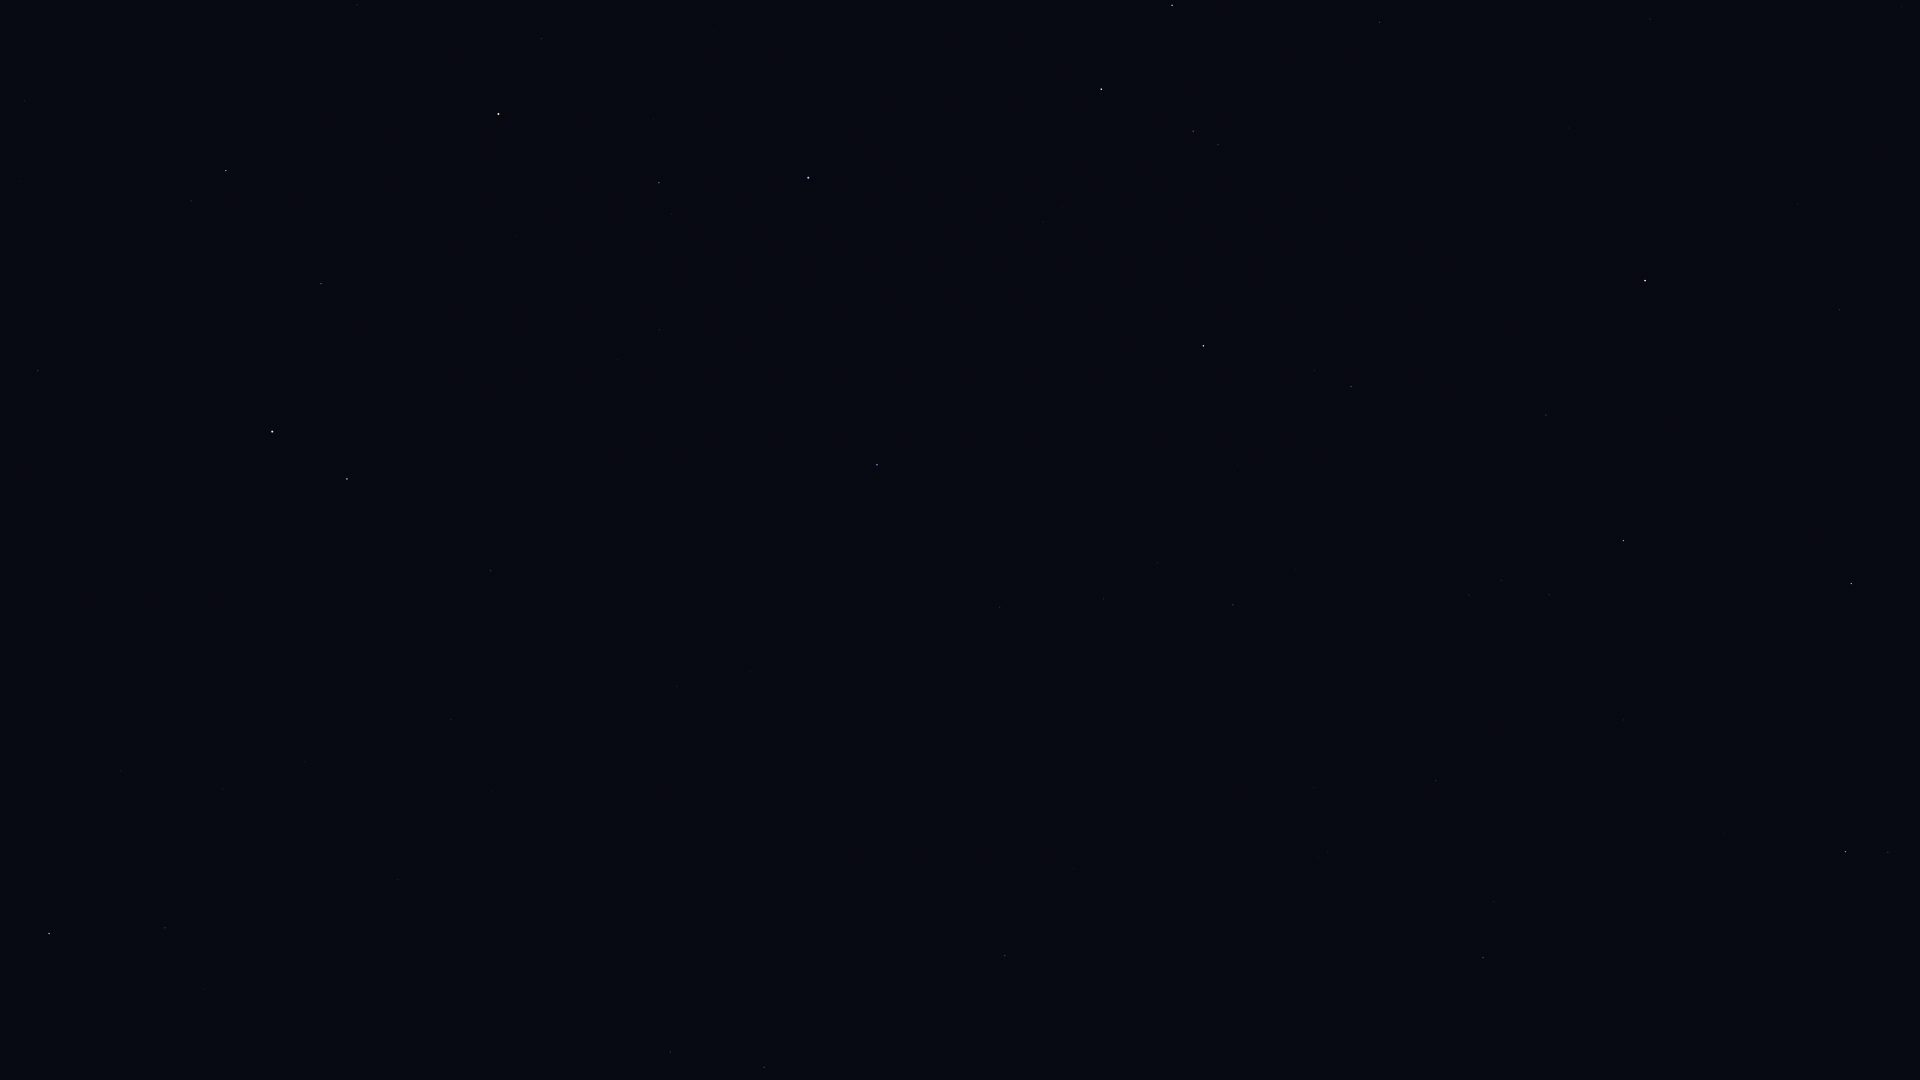

The file beside this chart, header and first rows:
Star_ID, Name, X, Y
677, Alpheratz, 808, 178
1067, Algenib, 877, 465
1547, Citadelle, 855, 497
1645, HIP 1645, 886, 616
3092, HIP 3092, 659, 183
3760, HIP 3760, 754, 676
4436, HIP 4436, 541, 39
4889, HIP 4889, 548, 190
4906, HIP 4906, 677, 686
5447, Mirach, 498, 114
5737, Revati, 624, 709
5742, HIP 5742, 532, 355
6193, HIP 6193, 492, 304
6643, Bélénos, 459, 282
7007, HIP 7007, 547, 762
7097, Alpherg, 491, 571
7513, Titawin, 357, 5
7884, HIP 7884, 492, 792
8198, Torcular, 451, 719
8796, Mothallah, 321, 284
8832, Mesarthim, 359, 511
8833, HIP 8833, 441, 858
8903, Sheratan, 347, 479
9487, Alrescha, 398, 880
9884, Hamal, 272, 432
10670, HIP 10670, 191, 201
10826, Mira, 338, 1032
12093, HIP 12093, 195, 864
12191, Buna, 88, 8
12706, Kaffaljidhma, 165, 928
13061, Lilii Borea, 45, 322
13209, Bharani, 38, 370
13254, HIP 13254, 24, 101
14135, Menkar, 49, 934
103527, Musica, 1874, 142
104521, HIP 104521, 1818, 190
104780, Solaris, 1751, 102
104858, HIP 104858, 1798, 204
104987, Kitalpha, 1840, 310
105570, HIP 105570, 1786, 293
106278, Sadalsuud, 1851, 583
106786, Bunda, 1836, 647
106985, Nashira, 1888, 852
107251, Bosona, 1801, 648
107315, Enif, 1645, 281
107556, Deneb Algedi, 1846, 852
109074, Sadalmelik, 1624, 541
109139, HIP 109139, 1724, 834
109176, HIP 109176, 1380, 22
109427, Biham, 1546, 415
110003, Ancha, 1624, 720
110395, Sadachbia, 1549, 595
110813, Lionrock, 1637, 943
111123, HIP 111123, 1572, 807
111497, HIP 111497, 1469, 595
111710, Situla, 1488, 684
112029, Homam, 1351, 387
112158, Matar, 1172, 5
112716, HIP 112716, 1494, 901
112748, Sadalbari, 1193, 131
... 16 more rows
